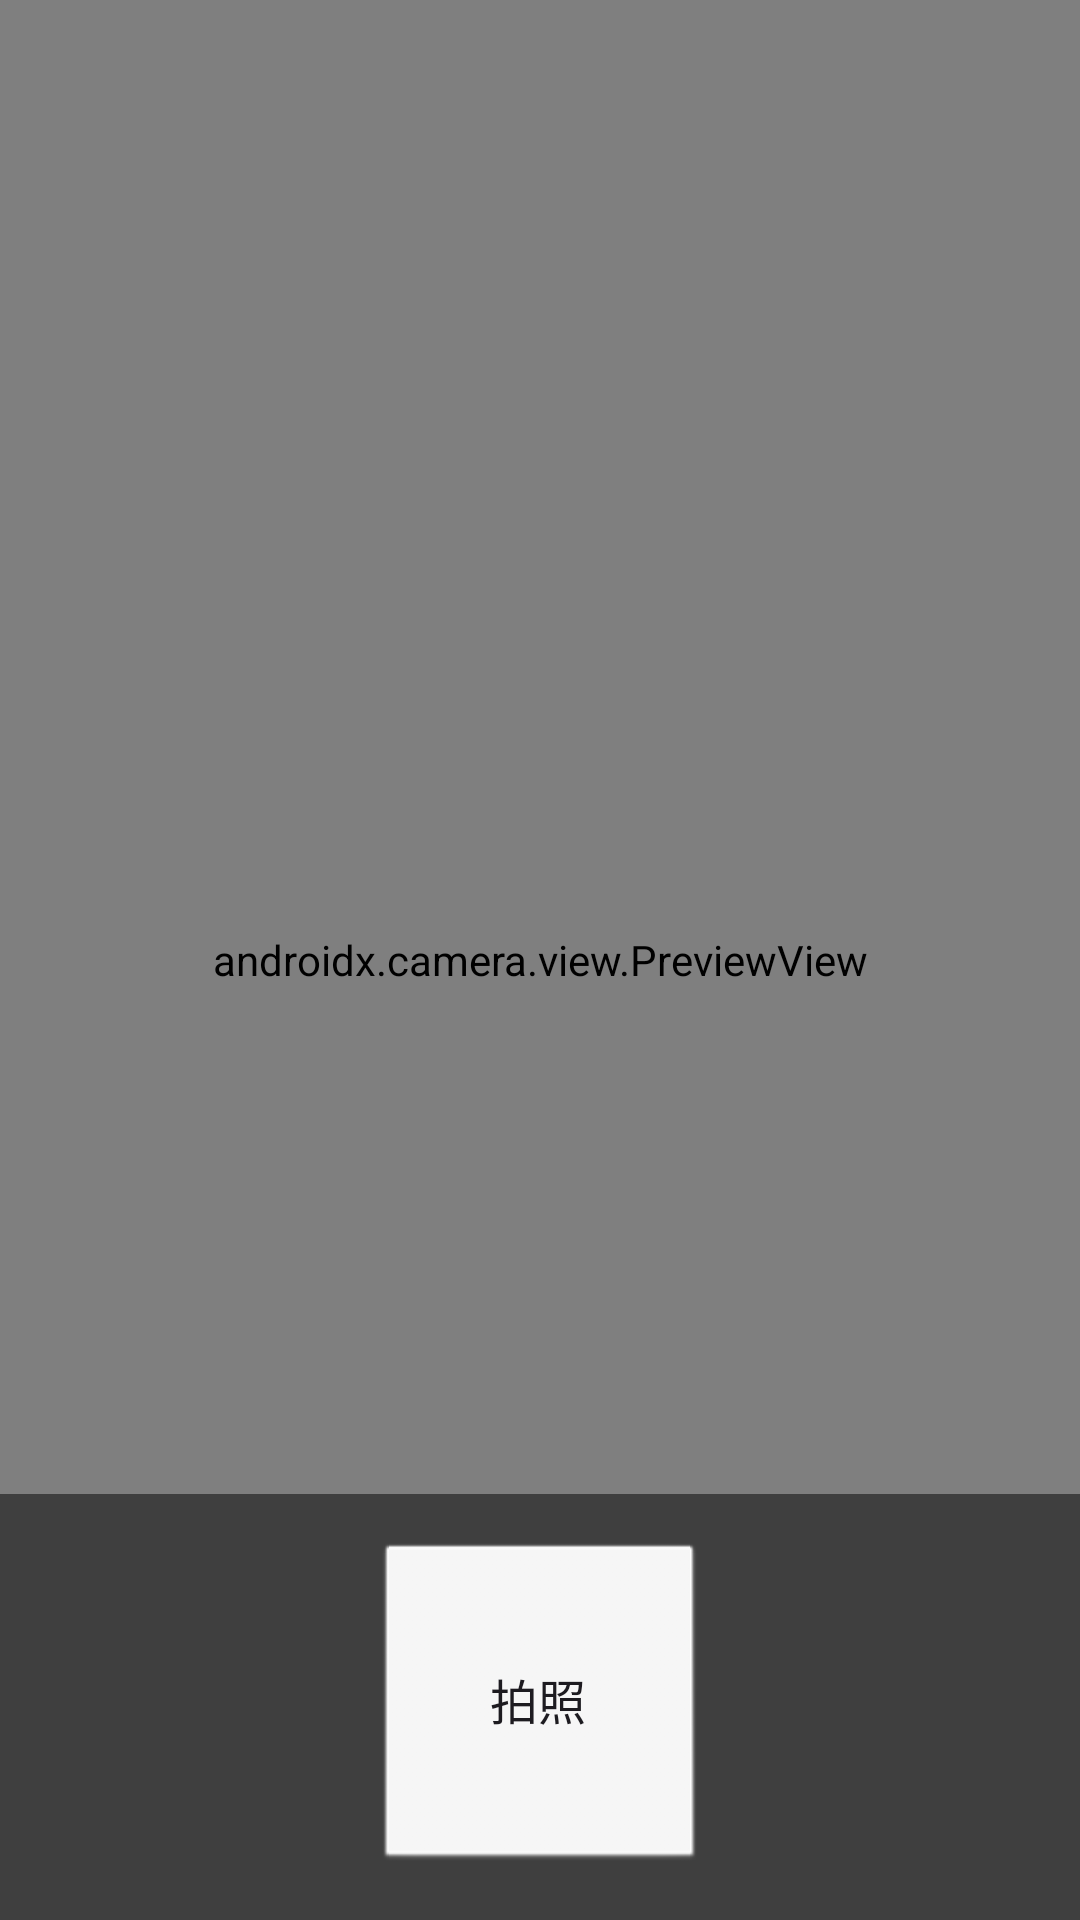

Layout XML and referenced resources for this Android screen:
<!-- AndroidManifest.xml: application theme Theme.Mushroom -->
<!-- res/layout/activity_camera.xml -->
<?xml version="1.0" encoding="utf-8"?>
<androidx.constraintlayout.widget.ConstraintLayout 
    xmlns:android="http://schemas.android.com/apk/res/android"
    xmlns:app="http://schemas.android.com/apk/res-auto"
    android:layout_width="match_parent"
    android:layout_height="match_parent">

    <androidx.camera.view.PreviewView
        android:id="@+id/viewFinder"
        android:layout_width="match_parent"
        android:layout_height="match_parent" />
    
    <LinearLayout
        android:layout_width="match_parent"
        android:layout_height="wrap_content"
        android:orientation="horizontal"
        android:gravity="center"
        android:background="#80000000"
        android:padding="16dp"
        app:layout_constraintBottom_toBottomOf="parent">
        
        <Button
            android:id="@+id/image_capture_button"
            android:layout_width="110dp"
            android:layout_height="110dp"
            android:layout_marginHorizontal="16dp"
            android:text="拍照"
            android:textSize="16sp"
            android:elevation="2dp"
            android:background="@android:drawable/btn_default"
            android:backgroundTint="#FFFFFF" />
            
    </LinearLayout>

</androidx.constraintlayout.widget.ConstraintLayout>
<!-- resources referenced by this layout -->
<resources>
  <style name="Theme.Mushroom" parent="Base.Theme.Mushroom" />
  <style name="Base.Theme.Mushroom" parent="Theme.Material3.DayNight.NoActionBar">
          
          
      </style>
</resources>
